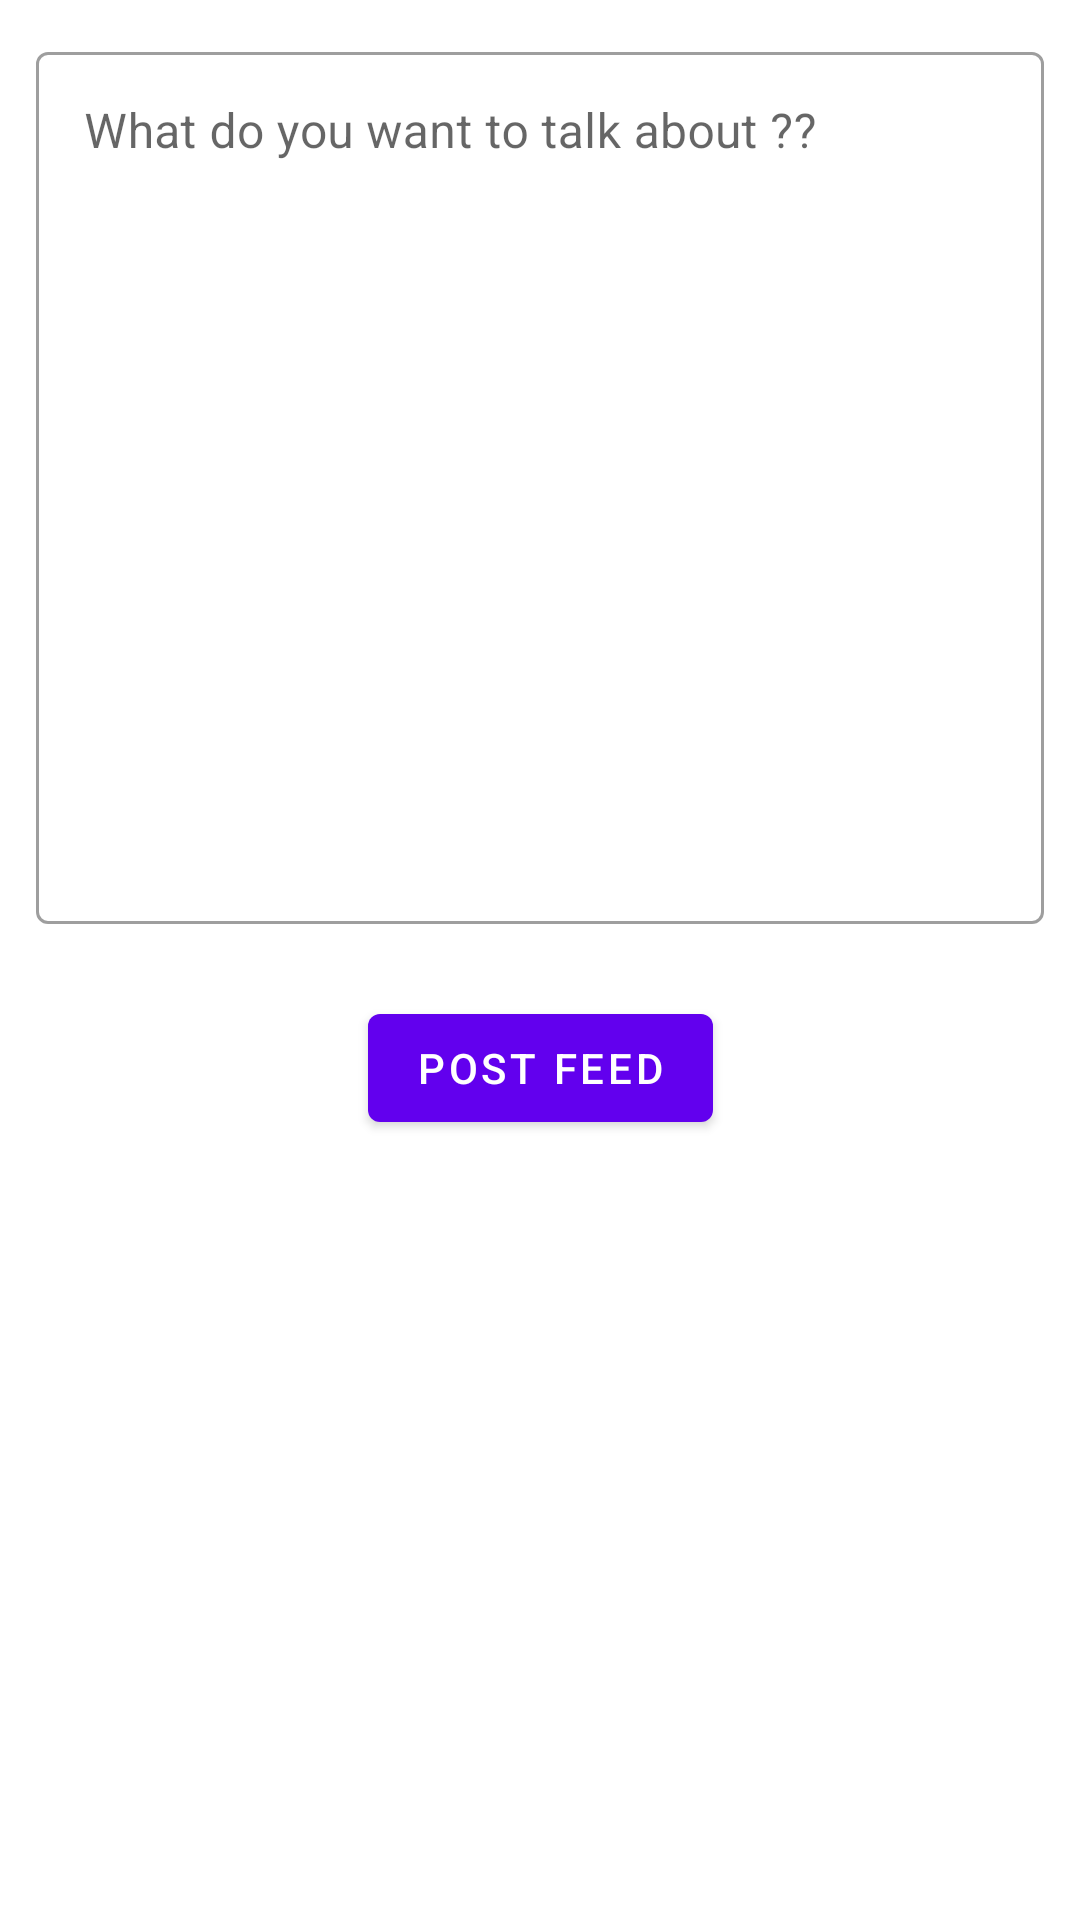

Write the Android layout XML for this screen, with the resource values it uses.
<!-- AndroidManifest.xml: application theme Theme.Socialify -->
<!-- res/layout/activity_create_post.xml -->
<?xml version="1.0" encoding="utf-8"?>
<androidx.constraintlayout.widget.ConstraintLayout xmlns:android="http://schemas.android.com/apk/res/android"
    xmlns:app="http://schemas.android.com/apk/res-auto"
    xmlns:tools="http://schemas.android.com/tools"
    android:layout_width="match_parent"
    android:layout_height="match_parent"
    tools:context=".CreatePostActivity">



    <com.google.android.material.textfield.TextInputLayout
        android:id="@+id/textField"
        style="@style/Widget.MaterialComponents.TextInputLayout.OutlinedBox"
        android:layout_width="match_parent"
        android:layout_height="0dp"
        android:hint="@string/hey_what_do_you_want_to_talk_about"
        android:gravity="top"
        app:layout_constraintBottom_toBottomOf="@id/guideline2"
        app:layout_constraintLeft_toLeftOf="parent"
        app:layout_constraintRight_toRightOf="parent"
        app:layout_constraintTop_toTopOf="parent"
        android:layout_margin="12dp">

        <com.google.android.material.textfield.TextInputEditText
            android:id="@+id/postInput"
            android:gravity="top"
            android:layout_width="match_parent"
            android:layout_height="match_parent"
            />

    </com.google.android.material.textfield.TextInputLayout>

    <com.google.android.material.button.MaterialButton
        android:layout_width="wrap_content"
        android:layout_height="wrap_content"
        android:text="@string/post_feed"
        android:id="@+id/postButton"
        app:layout_constraintTop_toBottomOf="@id/guideline2"
        android:layout_marginTop="12dp"
        app:layout_constraintLeft_toLeftOf="parent"
        app:layout_constraintRight_toRightOf="parent"/>


    <androidx.constraintlayout.widget.Guideline
        android:id="@+id/guideline2"
        android:layout_width="wrap_content"
        android:layout_height="wrap_content"
        android:orientation="horizontal"
        app:layout_constraintGuide_percent="0.5" />

</androidx.constraintlayout.widget.ConstraintLayout>
<!-- resources referenced by this layout -->
<resources>
  <string name="hey_what_do_you_want_to_talk_about">What do you want to talk about ??</string>
  <string name="post_feed">Post Feed</string>
  <style name="Theme.Socialify" parent="Theme.MaterialComponents.DayNight.NoActionBar">
          
          <item name="colorPrimary">@color/purple_500</item>
          <item name="colorPrimaryVariant">@color/purple_700</item>
          <item name="colorOnPrimary">@color/white</item>
          
          <item name="colorSecondary">@color/teal_200</item>
          <item name="colorSecondaryVariant">@color/teal_700</item>
          <item name="colorOnSecondary">@color/black</item>
          
          <item name="android:statusBarColor" tools:targetApi="l">?attr/colorPrimaryVariant</item>
          
      </style>
  <!-- not gathered from this repository: default colours our renderer supplied (Android Studio template values) -->
  <color name="purple_500">#FF6200EE</color>
  <color name="purple_700">#FF3700B3</color>
  <color name="teal_200">#FF03DAC5</color>
  <color name="teal_700">#FF018786</color>
  <color name="black">#FF000000</color>
  <color name="white">#FFFFFFFF</color>
</resources>
